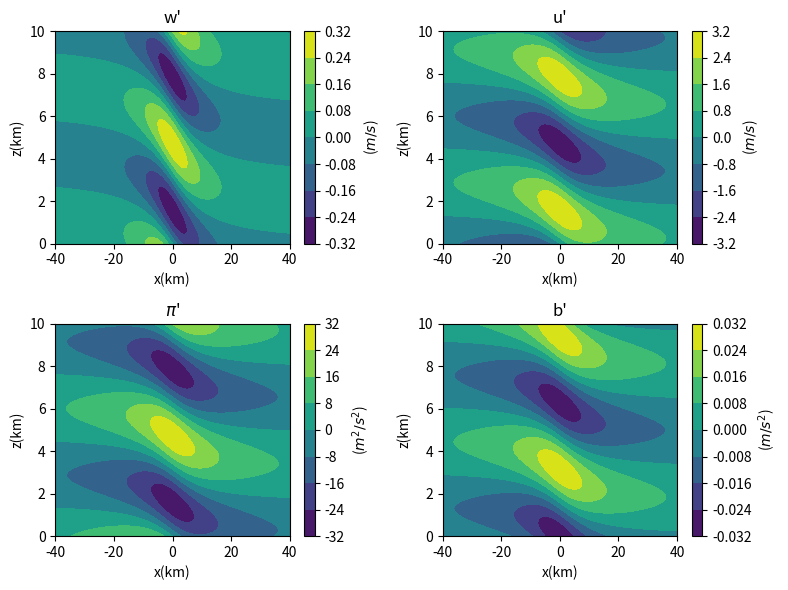
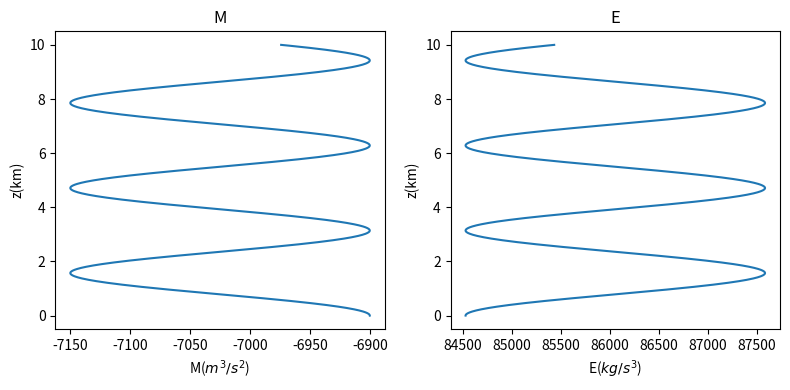

Here is the Python script that generated these plots, in order:
import numpy as np
import matplotlib.pyplot as plt

U = 10	 	#m/s
N = 0.01 	#s-1
a = 10*1e+3	#m
hm = 300 	#m
l = N/U
k = 1/a
print("l:",l,"m-1")
print("k:",k,"m-1")
rho0 = 1.225 #kg/m3
#l>>k case
#(1)a. Plot w', u', pi', b' (on xz plane)

def wp(X,Z):#m/s
	x, z = 1e+3*X, 1e+3*Z
	return U*hm*a*(-2*a*x*np.cos(l*z)+(x**2-a**2)*np.sin(l*z))/(x**2+a**2)**2

def up(X,Z):#m/s
	x, z = 1e+3*X, 1e+3*Z
	return U*l*hm*a*(a*np.sin(l*z)+x*np.cos(l*z))/(x**2+a**2)

def pip(X,Z):#m2/s2
	x, z = 1e+3*X, 1e+3*Z
	return -U**2*l*hm*a*(a*np.sin(l*z)+x*np.cos(l*z))/(x**2+a**2)

def bp(X,Z): #m/s2
	x, z = 1e+3*X, 1e+3*Z
	return N**2*hm*a*(-a*np.cos(l*z)+x*np.sin(l*z))/(x**2+a**2)

Xmesh, Zmesh = np.meshgrid(np.linspace(-40,40,1000),np.linspace(0,10,1000))

lw = 0.8

Wp = wp(Xmesh,Zmesh)
Up = up(Xmesh,Zmesh)
Pip = pip(Xmesh,Zmesh)
Bp = bp(Xmesh,Zmesh)

fig, axes = plt.subplots(2,2)
fig.set_figheight(6)
fig.set_figwidth(8)

axes[0,0].set_title("w'")
axes[0,0].set_xlabel("x(km)")
axes[0,0].set_ylabel("z(km)")
axes[0,1].set_title("u'")
axes[0,1].set_xlabel("x(km)")
axes[0,1].set_ylabel("z(km)")
axes[1,0].set_title("$\pi$'")
axes[1,0].set_xlabel("x(km)")
axes[1,0].set_ylabel("z(km)")
axes[1,1].set_title("b'")
axes[1,1].set_xlabel("x(km)")
axes[1,1].set_ylabel("z(km)")


cs1 = axes[0,0].contourf(Xmesh,Zmesh,Wp)
cs2 = axes[0,1].contourf(Xmesh,Zmesh,Up)
cs3 = axes[1,0].contourf(Xmesh,Zmesh,Pip)
cs4 = axes[1,1].contourf(Xmesh,Zmesh,Bp)

fig.colorbar(cs1,ax=axes[0,0],label="($m/s$)")
fig.colorbar(cs2,ax=axes[0,1],label="($m/s$)")
fig.colorbar(cs3,ax=axes[1,0],label="($m^2/s^2$)")
fig.colorbar(cs4,ax=axes[1,1],label="($m/s^2$)")

plt.tight_layout()
plt.savefig("./HW17-1a.png")
plt.show()

#(1)b. Plot the vertical Profiles of M, E using numerical(trapezoidal rule) method
M = np.zeros(1000)
E = np.zeros(1000)
for i in range(1000-1):
	M += 1e+3*(Xmesh[0,i+1]-Xmesh[0,i])*(Up[:,i+1]*Wp[:,i+1]+Up[:,i]*Wp[:,i])/2
	E += 1e+3*(Xmesh[0,i+1]-Xmesh[0,i])*rho0*(Pip[:,i+1]*Wp[:,i+1]+Pip[:,i]*Wp[:,i])/2
	
fig, axes = plt.subplots(1,2)
fig.set_figheight(4)
fig.set_figwidth(8)

axes[0].plot(M,Zmesh[:,0])
axes[0].set_title("M")
axes[0].set_xlabel("M($m^3/s^2$)")
axes[0].set_ylabel("z(km)")
axes[1].plot(E,Zmesh[:,0])
axes[1].set_title("E")
axes[1].set_xlabel("E($kg/s^3$)")
axes[1].set_ylabel("z(km)")
plt.tight_layout()
plt.savefig("./HW17-b.png")
plt.show()

#(1)c. Calculate mountain drag(D) Numerically.

def Dn(X):
	x = 1e+3*X
	return 2*rho0*U**2*hm**2*l*a**3*x**2/(x**2+a**2)**3
D = 0.
for i in range(1000-1):
	D += 1e+3*(Xmesh[0,i+1]-Xmesh[0,i])*(Dn(Xmesh[0,i+1])+Dn(Xmesh[0,i]))/2

Da = np.pi/4*rho0*U*N*hm**2

print("Numerical D:",D,"(N/m)")
print("Analytical D:",Da,"(N/m)")


#(2) Calculate D at z=0
D2 = 0.
for i in range(1000-1):
	D2 += -rho0*1e+3*(Xmesh[0,i+1]-Xmesh[0,i])*(wp(Xmesh[0,i+1],0)*up(Xmesh[0,i+1],0)+wp(Xmesh[0,i],0)*up(Xmesh[0,i],0))/2

print("Numerical D2:",D2,"(N/m)")









